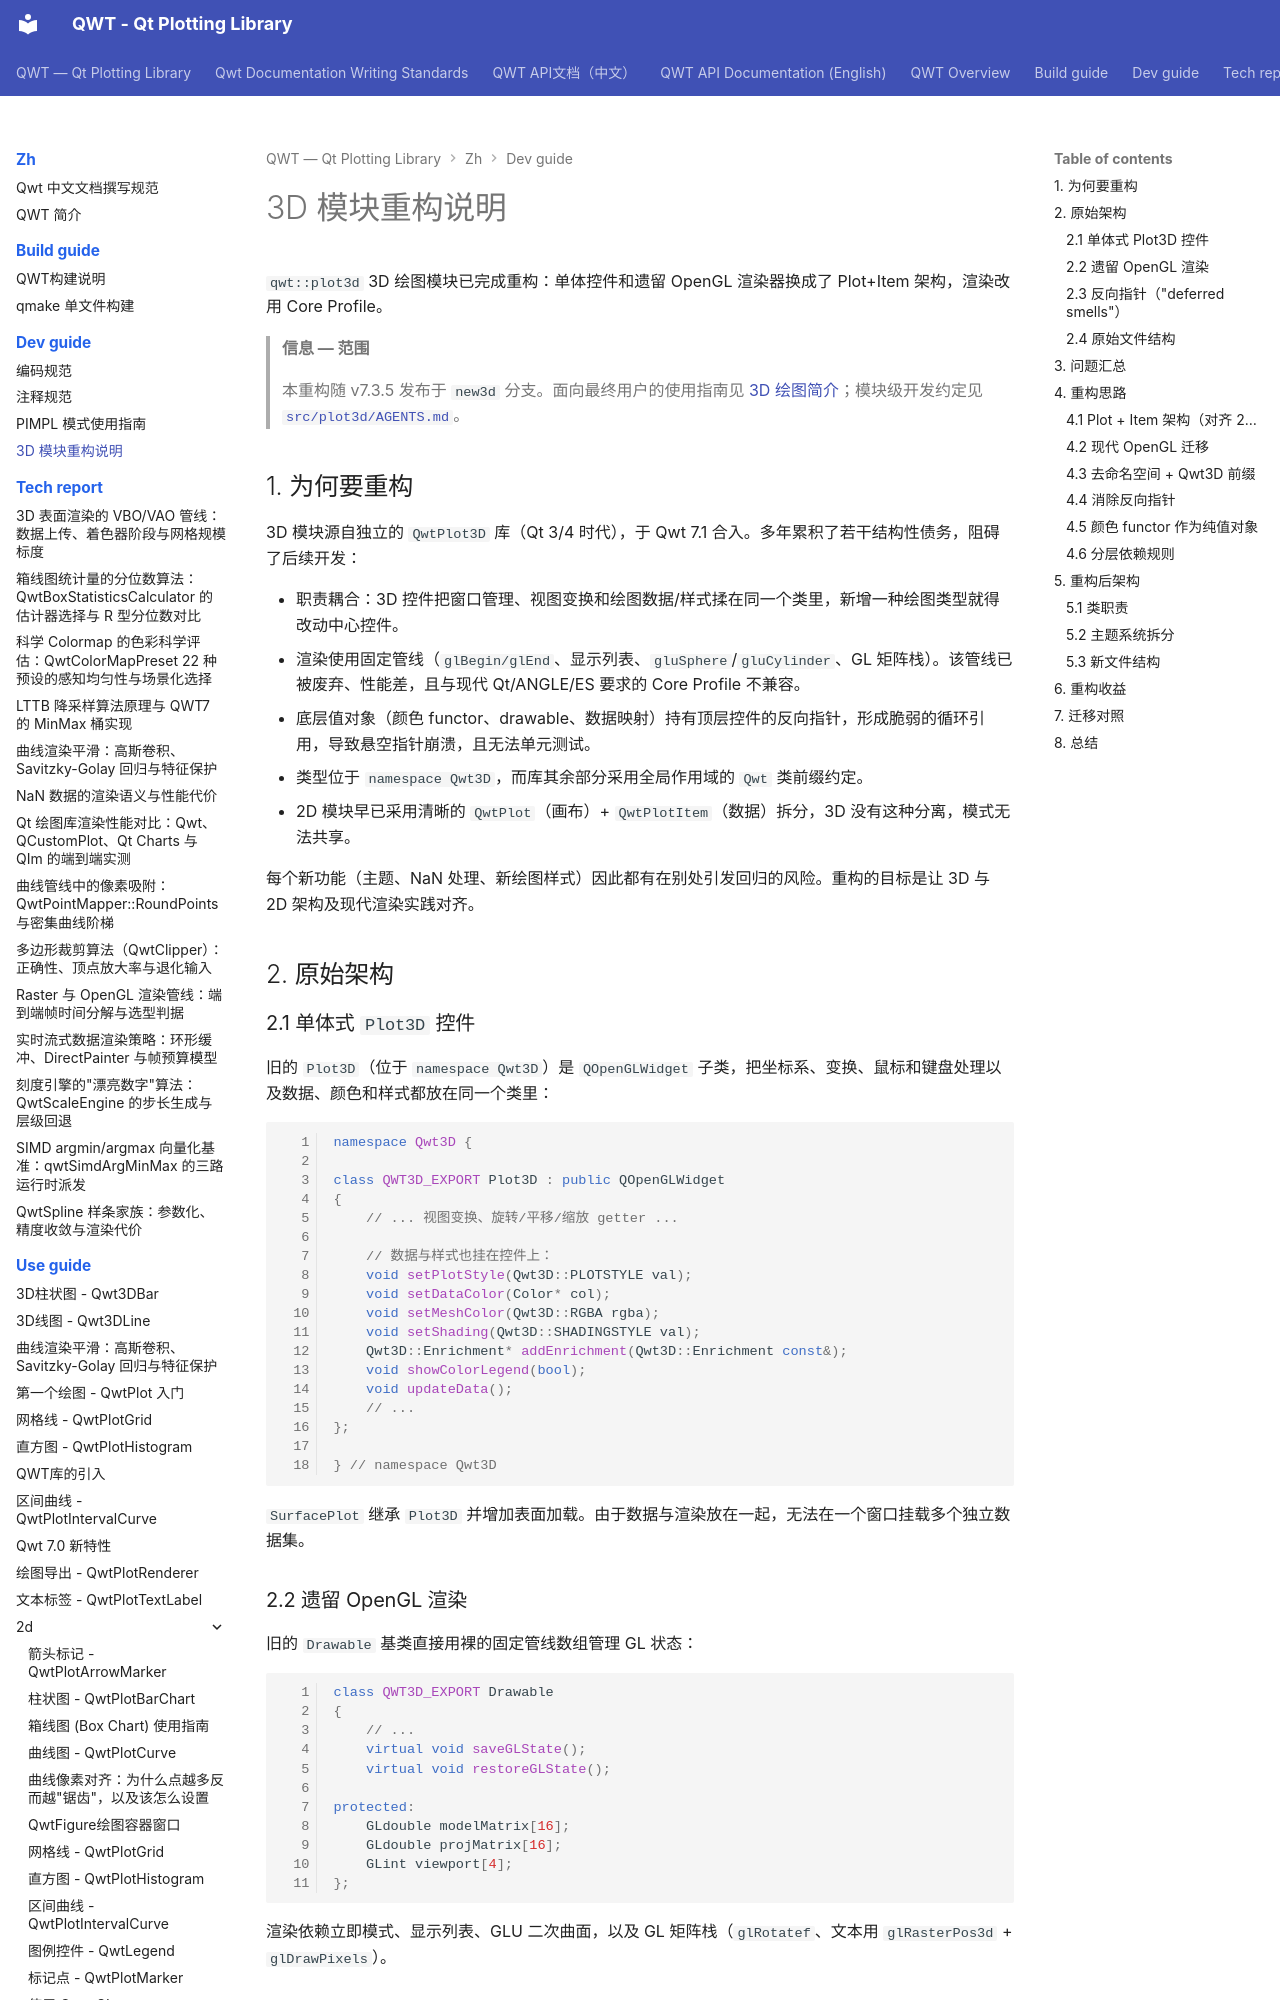

repository: czyt1988/QWT · page: zh/dev-guide/plot3d-refactor/index.html · generator: mkdocs

# 3D 模块重构说明

`qwt::plot3d` 3D 绘图模块已完成重构：单体控件和遗留 OpenGL 渲染器换成了 Plot+Item 架构，渲染改用 Core Profile。

> **信息 — 范围**
>
> 本重构随 v7.3.5 发布于 `new3d` 分支。面向最终用户的使用指南见 [3D 绘图简介](../use-guide/3d/3d-plot.md)；模块级开发约定见 [`src/plot3d/AGENTS.md`](../../../src/plot3d/AGENTS.md)。

## 1. 为何要重构

3D 模块源自独立的 `QwtPlot3D` 库（Qt 3/4 时代），于 Qwt 7.1 合入。多年累积了若干结构性债务，阻碍了后续开发：

- 职责耦合：3D 控件把窗口管理、视图变换和绘图数据/样式揉在同一个类里，新增一种绘图类型就得改动中心控件。
- 渲染使用固定管线（`glBegin/glEnd`、显示列表、`gluSphere`/`gluCylinder`、GL 矩阵栈）。该管线已被废弃、性能差，且与现代 Qt/ANGLE/ES 要求的 Core Profile 不兼容。
- 底层值对象（颜色 functor、drawable、数据映射）持有顶层控件的反向指针，形成脆弱的循环引用，导致悬空指针崩溃，且无法单元测试。
- 类型位于 `namespace Qwt3D`，而库其余部分采用全局作用域的 `Qwt` 类前缀约定。
- 2D 模块早已采用清晰的 `QwtPlot`（画布）+ `QwtPlotItem`（数据）拆分，3D 没有这种分离，模式无法共享。

每个新功能（主题、NaN 处理、新绘图样式）因此都有在别处引发回归的风险。重构的目标是让 3D 与 2D 架构及现代渲染实践对齐。

## 2. 原始架构

### 2.1 单体式 `Plot3D` 控件

旧的 `Plot3D`（位于 `namespace Qwt3D`）是 `QOpenGLWidget` 子类，把坐标系、变换、鼠标和键盘处理以及数据、颜色和样式都放在同一个类里：

```cpp
namespace Qwt3D {

class QWT3D_EXPORT Plot3D : public QOpenGLWidget
{
    // ... 视图变换、旋转/平移/缩放 getter ...

    // 数据与样式也挂在控件上：
    void setPlotStyle(Qwt3D::PLOTSTYLE val);
    void setDataColor(Color* col);
    void setMeshColor(Qwt3D::RGBA rgba);
    void setShading(Qwt3D::SHADINGSTYLE val);
    Qwt3D::Enrichment* addEnrichment(Qwt3D::Enrichment const&);
    void showColorLegend(bool);
    void updateData();
    // ...
};

} // namespace Qwt3D
```

`SurfacePlot` 继承 `Plot3D` 并增加表面加载。由于数据与渲染放在一起，无法在一个窗口挂载多个独立数据集。

### 2.2 遗留 OpenGL 渲染

旧的 `Drawable` 基类直接用裸的固定管线数组管理 GL 状态：

```cpp
class QWT3D_EXPORT Drawable
{
    // ...
    virtual void saveGLState();
    virtual void restoreGLState();

protected:
    GLdouble modelMatrix[16];
    GLdouble projMatrix[16];
    GLint viewport[4];
};
```

渲染依赖立即模式、显示列表、GLU 二次曲面，以及 GL 矩阵栈（`glRotatef`、文本用 `glRasterPos3d` + `glDrawPixels`）。

### 2.3 反向指针（"deferred smells"）

低层类向上回指顶层控件，违反了依赖方向：

- `Drawable::m_plot`：Tier-2 drawable 基类内置了 `Qwt3D::Plot*` 反向指针。
- `GridMapping::m_surface`：Tier-3 数据源持有 `SurfacePlot*`：

```cpp
class QWT3D_EXPORT GridMapping : public Mapping
{
protected:
    Qwt3D::SurfacePlot* plotWidget() const;
    void setPlotWidget(Qwt3D::SurfacePlot* pw);
};
```

颜色 functor 同样存储 `Qwt3D::Plot*`/`SurfacePlot*`，并在 mutator 里回调控件（例如触发 `invalidateColors()`），这恰恰是 2D 刻意回避的反模式。
